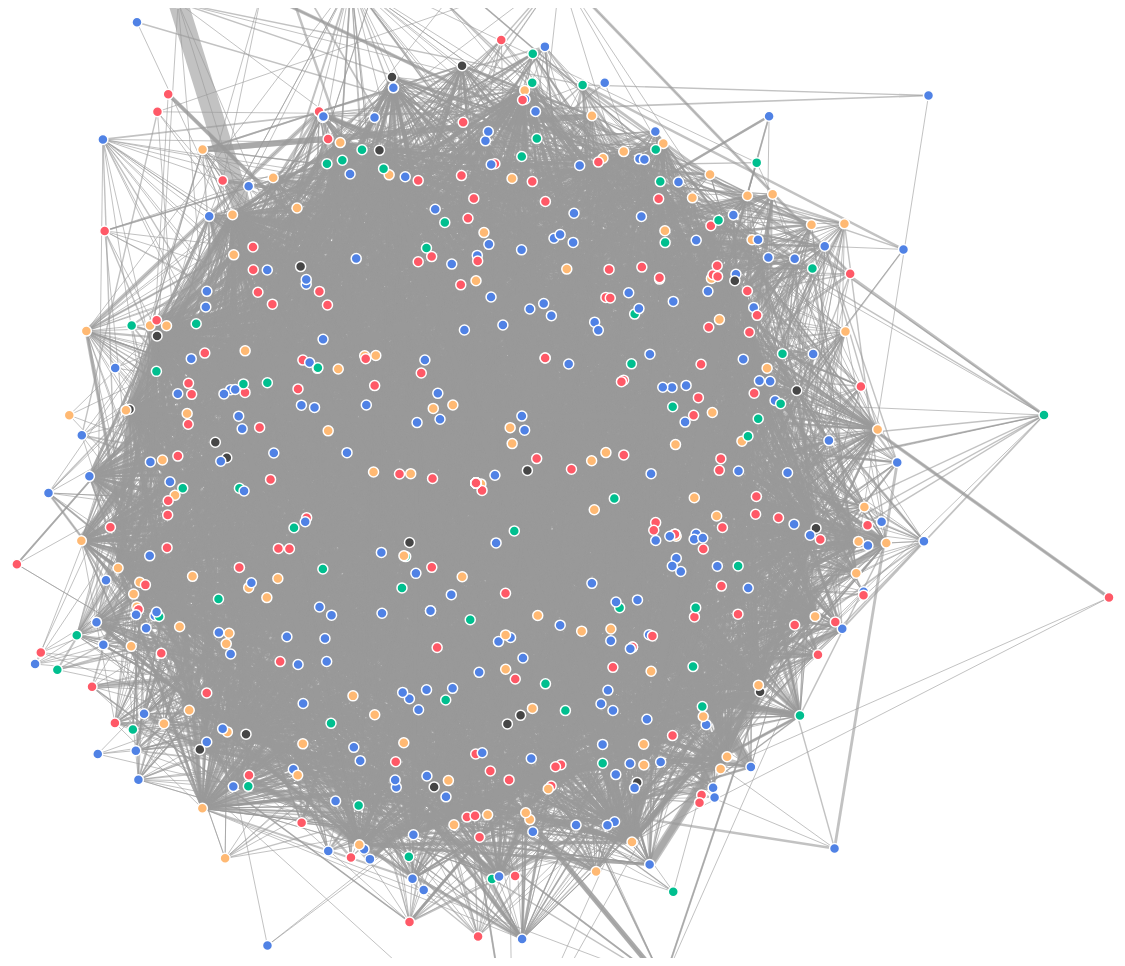
D3 v3 page, settled after 480 driven frames (8 s of simulated time); the page loaded 1 data file(s).


    var width = 1680,
      height = 950;

    var color = d3.scale.ordinal()
      .range(['rgb(70,70,70)', 'rgb(80,130,229)', 'rgb(255,185,115)', 'rgb(255,89,103)', 'rgb(0,191,143)']);

    var force = d3.layout.force()
      .charge(0)
      .linkDistance(500)
      .size([width, height]);

    var svg = d3.select("body").append("svg")
      .attr("width", width)
      .attr("height", height);

    d3.json("mentions.json", function(error, graph) {
      force
        .nodes(graph.nodes)
        .links(graph.links)
        .start();

      var link = svg.selectAll(".link")
        .data(graph.links)
        .enter().append("line")
        .attr("class", "link")
        .style("stroke-width", function(d) {
          return Math.sqrt(d.value);
        });

      var node = svg.selectAll(".node")
        .data(graph.nodes)
        .enter().append("circle")
        .attr("class", "node")
        .attr("r", 5)
        .style("fill", function(d) {
          return color(d.group);
        })
        .call(force.drag);

      node.append("title")
        .text(function(d) {
          return d.name;
        });

      force.on("tick", function() {
        link.attr("x1", function(d) {
            return d.source.x;
          })
          .attr("y1", function(d) {
            return d.source.y;
          })
          .attr("x2", function(d) {
            return d.target.x;
          })
          .attr("y2", function(d) {
            return d.target.y;
          });

        node.attr("cx", function(d) {
            return d.x;
          })
          .attr("cy", function(d) {
            return d.y;
          });
      });
    });
  

### data: mentions.json
{
 "nodes": [
  {
   "name": "KingBach",
   "group": 4
  },
  {
   "name": "Nash Grier",
   "group": 4
  },
  {
   "name": "Brittany Furlan",
   "group": 4
  },
  {
   "name": "Rudy Mancuso",
   "group": 4
  },
  {
   "name": "Curtis",
   "group": 4
  },
  {
   "name": "JoJoe",
   "group": 1
  },
  {
   "name": "George Janko",
   "group": 1
  },
  {
   "name": "Kylizzle",
   "group": 3
  },
  "... 580 more items"
 ],
 "links": [
  {
   "source": 0,
   "target": 77,
   "value": 36
  },
  {
   "source": 0,
   "target": 39,
   "value": 5
  },
  {
   "source": 0,
   "target": 71,
   "value": 21
  },
  {
   "source": 0,
   "target": 3,
   "value": 10
  },
  {
   "source": 0,
   "target": 51,
   "value": 9
  },
  {
   "source": 0,
   "target": 67,
   "value": 3
  },
  {
   "source": 0,
   "target": 4,
   "value": 36
  },
  {
   "source": 0,
   "target": 75,
   "value": 2
  },
  "... 8,221 more items"
 ]
}